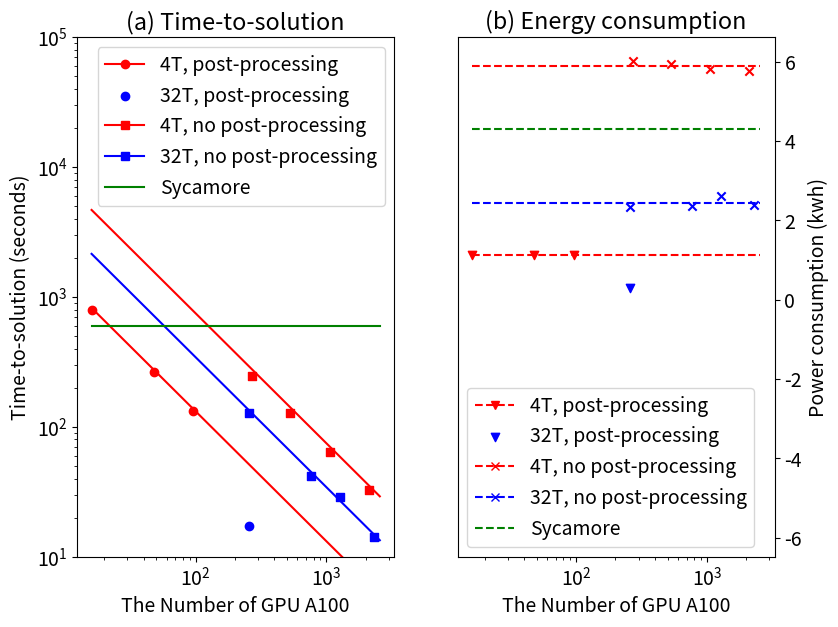

Generate this figure with matplotlib:
import numpy as np
import matplotlib.pyplot as plt
from scipy.optimize import curve_fit
plt.rcParams['font.size'] = 14

# 创建一个图形和一个坐标轴
width_ = 9.
height_ = width_*3/4
fig, (ax, ax2) = plt.subplots(1, 2, dpi=800, figsize=(width_, height_))
##################################### TIME ##################################
##### 2 T 有关联 ########
# 定义数据点
x = np.array([2*8, 6*8, 12*8])
y = np.array([791.872,  264.772, 133.152])

# 绘制散点图
ax.scatter(x, y, color = "red")
linx = np.linspace(16, 320*8, 100)
ax.plot(linx, 9.8*84/(linx/16), 'r')
ax.plot(-linx, -9.8*84/(linx/16), 'r-o', label='4T, post-processing')
##### 16 T 有关联 ########
# 定义数据点
x = np.array([32*8])
y = np.array([17.182])
# 绘制散点图
ax.scatter(x, y, color = "blue", label='32T, post-processing')
# ax.plot(linx, 17.182*1/(linx/(32*8)), 'b')
# ax.plot(-linx, -17.182*1/(linx/(32*8)), 'b-o', label='32T, post-processing')

##### 2 T 无关联 ########
# 定义数据点
x = np.array([34*8, 132*8, 66*8, 264*8])
y = np.array([247.518, 63.662, 127.893, 32.509])

# 绘制散点图
ax.scatter(x, y, color = "r", marker = "s")
ax.plot(linx, 8.9*525/(linx/16), 'r')
ax.plot(-linx, -8.9*525/(linx/16), 'r-s', label = '4T, no post-processing')
##### 16 T 无关联 ########
# 定义数据点
x = np.array([32*8, 32*3*8, 32*5*8, 32*9*8])
y = np.array([127.473, 41.736, 28.767, 14.22])
# 绘制散点图
ax.scatter(x, y, color = "b", marker = "s")
ax.plot(linx, 14.9*9/(linx/(32*8)), 'b-')
ax.plot(-linx, -14.9*9/(linx/(32*8)), 'b-s', label='32T, no post-processing')
# ax.plot(linx, 304, 'green', label='Sunway')
ax.plot(linx, 600*np.ones(len(linx)), 'g', label='Sycamore')

ax.set_ylabel('Time-to-solution (seconds)')
ax.set_ylim([10, 10**5])
ax.legend(loc='best') # 在左上角显示图例
ax.set_yscale("log")
ax.set_xscale("log")
ax.set_title('(a) Time-to-solution')
##################################### ENERGY ##################################
ax2.yaxis.set_label_position('right')
ax2.yaxis.tick_right()

##### 2 T 有关联 ########
# 定义数据点
x = np.array([2*8, 6*8, 12*8])
y = np.array([1.1253,  1.131048, 1.12373])

# 绘制散点图
ax2.scatter(x, y, c = "r",  marker = "v")
ax2.plot(linx, 1.13*np.ones(100), 'r--')
ax2.plot(-linx, -1.13*np.ones(100), 'r--v', label='4T, post-processing')
##### 16 T 有关联 ########
# 定义数据点
x = np.array([32*8])
y = np.array([0.29])

# 绘制散点图
ax2.scatter(x, y, c  ="b",  marker = "v", label='32T, post-processing')

# ax2.plot(linx, 0.29*np.ones(100), 'b--')
# ax2.plot(-linx, -0.29*np.ones(100), 'b--v', label='32T, post-processing')

##### 2 T 无关联 ########
# 定义数据点
x = np.array([34*8, 132*8, 66*8, 264*8])
y = np.array([6.022,  5.820, 5.929, 5.768])

# 绘制散点图
ax2.scatter(x, y, c = "r",  marker = "x")
ax2.plot(linx, np.mean(y)*np.ones(len(linx)), 'r--')
ax2.plot(-linx, -np.mean(y)*np.ones(len(linx)), 'r--x', label='4T, no post-processing')
##### 16 T 无关联 ########
# 定义数据点
x = np.array([32*8, 32*3*8, 32*5*8, 32*9*8])
y = np.array([2.3474, 2.3614, 2.607, 2.3980])

# 绘制散点图
ax2.scatter(x, y, c  ="b",  marker = "x")

ax2.plot(linx, np.mean(y)*np.ones(len(linx)), 'b--')
ax2.plot(-linx, -np.mean(y)*np.ones(len(linx)), 'b--x', label='32T, no post-processing')


# ax.plot(linx, 304, 'green', label='Sunway')
ax2.plot(linx, 4.3*np.ones(len(linx)), 'g--', label='Sycamore')

ax2.set_ylabel("Power consumption (kwh)")
# ax2.set_ylim([0, 3])
ax2.legend(loc='upper right') # 在右上角显示图例

ax2.legend(loc='best') # 在左上角显示图例

ax2.set_xscale("log")
ax2.set_title('(b) Energy consumption')
# 设置坐标范围
# plt.xlim([8, 1500])


ax.set_xlabel('The Number of GPU A100')
ax2.set_xlabel('The Number of GPU A100')
# 显示图像
plt.savefig("graph8.jpg")
